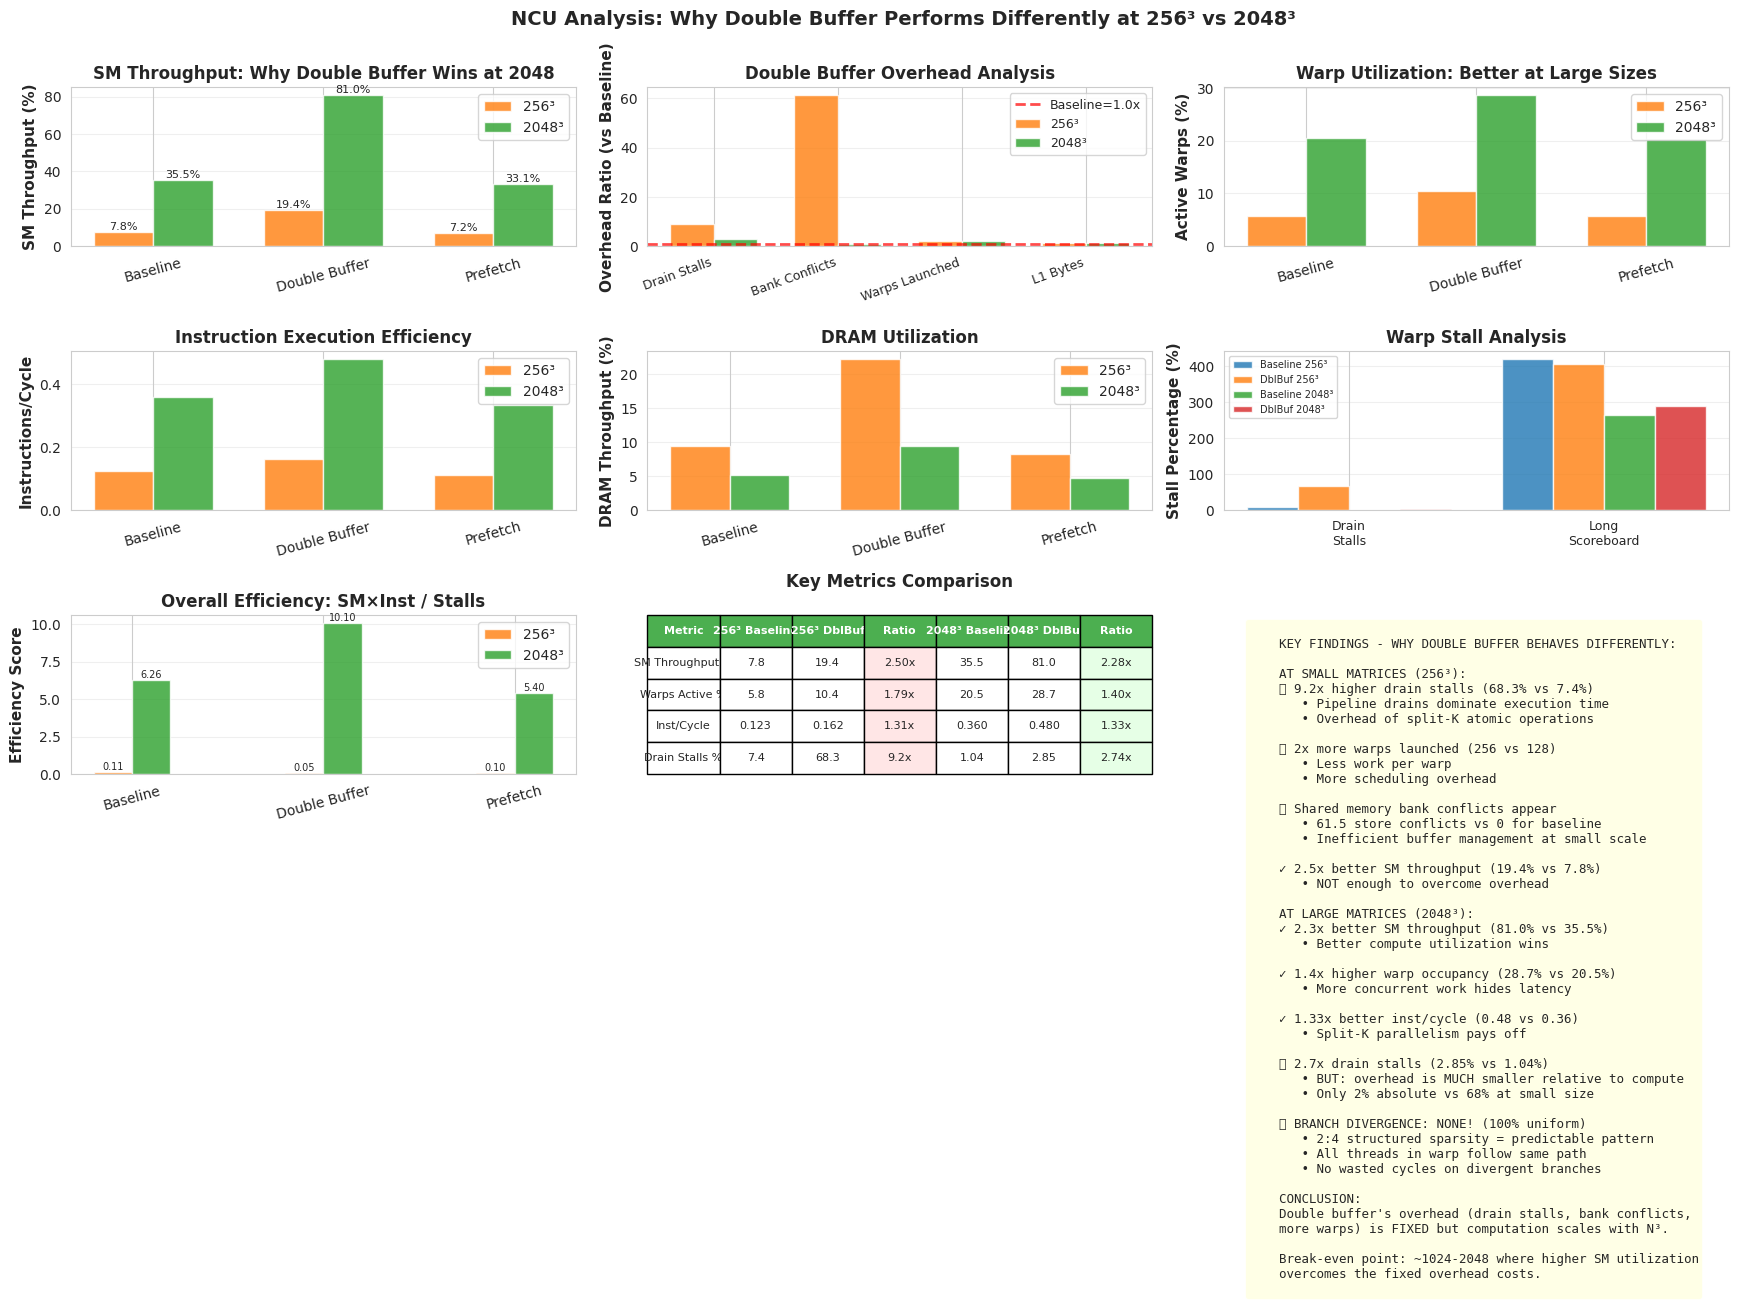

The script that saved this image: (Note: this script raises an exception after producing the figure.)
#!/usr/bin/env python3
"""
NCU Profiling Comparison Analysis
Visualizes why double buffer variant behaves differently at small vs large matrices
"""

import matplotlib.pyplot as plt
import numpy as np
import seaborn as sns
from matplotlib.patches import Rectangle
import matplotlib.patches as mpatches

# Set style
sns.set_style("whitegrid")
plt.rcParams['font.size'] = 10

# Data from NCU profiling at 256x256x256
data_256 = {
    'Baseline': {
        'dram_throughput': 9.36,
        'sm_throughput': 7.78,
        'warps_active_pct': 5.79,
        'warps_launched': 128,
        'inst_per_cycle': 0.1234,
        'bank_conflicts_store': 0,
        'drain_stalls': 7.44,
        'l1_bytes': 3407872,
        'long_scoreboard_stalls': 421.35,
    },
    'Double Buffer': {
        'dram_throughput': 22.27,
        'sm_throughput': 19.43,
        'warps_active_pct': 10.38,
        'warps_launched': 256,
        'inst_per_cycle': 0.1616,
        'bank_conflicts_store': 61.5,
        'drain_stalls': 68.31,
        'l1_bytes': 4849664,
        'long_scoreboard_stalls': 405.86,
    },
    'Prefetch': {
        'dram_throughput': 8.24,
        'sm_throughput': 7.25,
        'warps_active_pct': 5.79,
        'warps_launched': 128,
        'inst_per_cycle': 0.1128,
        'bank_conflicts_store': 0,
        'drain_stalls': 7.37,
        'l1_bytes': 3407872,
        'long_scoreboard_stalls': 483.99,
    }
}

# Data from NCU profiling at 2048x2048x2048
data_2048 = {
    'Baseline': {
        'dram_throughput': 5.16,
        'sm_throughput': 35.51,
        'warps_active_pct': 20.46,
        'warps_launched': 8192,
        'inst_per_cycle': 0.3599,
        'bank_conflicts_store': 1166393,
        'drain_stalls': 1.04,
        'l1_bytes': 1275068416,
        'long_scoreboard_stalls': 264.42,
    },
    'Double Buffer': {
        'dram_throughput': 9.38,
        'sm_throughput': 81.02,
        'warps_active_pct': 28.72,
        'warps_launched': 16384,
        'inst_per_cycle': 0.48,
        'bank_conflicts_store': 834044,
        'drain_stalls': 2.85,
        'l1_bytes': 1543503872,
        'long_scoreboard_stalls': 290.49,
    },
    'Prefetch': {
        'dram_throughput': 4.68,
        'sm_throughput': 33.11,
        'warps_active_pct': 20.42,
        'warps_launched': 8192,
        'inst_per_cycle': 0.3326,
        'bank_conflicts_store': 921231,
        'drain_stalls': 1.04,
        'l1_bytes': 1275068416,
        'long_scoreboard_stalls': 323.48,
    }
}

def create_comparison_tables():
    """Create comprehensive comparison tables with analysis"""
    
    fig = plt.figure(figsize=(18, 12))
    
    # ==================== Plot 1: SM Throughput Comparison ====================
    ax1 = plt.subplot(3, 3, 1)
    variants = ['Baseline', 'Double Buffer', 'Prefetch']
    x = np.arange(len(variants))
    width = 0.35
    
    sm_256 = [data_256[v]['sm_throughput'] for v in variants]
    sm_2048 = [data_2048[v]['sm_throughput'] for v in variants]
    
    bars1 = ax1.bar(x - width/2, sm_256, width, label='256³', alpha=0.8, color='#ff7f0e')
    bars2 = ax1.bar(x + width/2, sm_2048, width, label='2048³', alpha=0.8, color='#2ca02c')
    
    ax1.set_ylabel('SM Throughput (%)', fontsize=11, weight='bold')
    ax1.set_title('SM Throughput: Why Double Buffer Wins at 2048', fontsize=12, weight='bold')
    ax1.set_xticks(x)
    ax1.set_xticklabels(variants, rotation=15)
    ax1.legend()
    ax1.grid(True, alpha=0.3, axis='y')
    
    # Add value labels
    for bars in [bars1, bars2]:
        for bar in bars:
            height = bar.get_height()
            ax1.text(bar.get_x() + bar.get_width()/2., height,
                    f'{height:.1f}%', ha='center', va='bottom', fontsize=8)
    
    # ==================== Plot 2: Overhead Analysis ====================
    ax2 = plt.subplot(3, 3, 2)
    
    # Calculate overhead metrics
    overhead_256 = {
        'Drain Stalls': data_256['Double Buffer']['drain_stalls'] / data_256['Baseline']['drain_stalls'],
        'Bank Conflicts': data_256['Double Buffer']['bank_conflicts_store'] / max(data_256['Baseline']['bank_conflicts_store'], 1),
        'Warps Launched': data_256['Double Buffer']['warps_launched'] / data_256['Baseline']['warps_launched'],
        'L1 Bytes': data_256['Double Buffer']['l1_bytes'] / data_256['Baseline']['l1_bytes'],
    }
    
    overhead_2048 = {
        'Drain Stalls': data_2048['Double Buffer']['drain_stalls'] / data_2048['Baseline']['drain_stalls'],
        'Bank Conflicts': data_2048['Double Buffer']['bank_conflicts_store'] / data_2048['Baseline']['bank_conflicts_store'],
        'Warps Launched': data_2048['Double Buffer']['warps_launched'] / data_2048['Baseline']['warps_launched'],
        'L1 Bytes': data_2048['Double Buffer']['l1_bytes'] / data_2048['Baseline']['l1_bytes'],
    }
    
    overhead_metrics = list(overhead_256.keys())
    x = np.arange(len(overhead_metrics))
    width = 0.35
    
    vals_256 = list(overhead_256.values())
    vals_2048 = list(overhead_2048.values())
    
    bars1 = ax2.bar(x - width/2, vals_256, width, label='256³', alpha=0.8, color='#ff7f0e')
    bars2 = ax2.bar(x + width/2, vals_2048, width, label='2048³', alpha=0.8, color='#2ca02c')
    
    ax2.axhline(y=1, color='red', linestyle='--', alpha=0.7, linewidth=2, label='Baseline=1.0x')
    ax2.set_ylabel('Overhead Ratio (vs Baseline)', fontsize=11, weight='bold')
    ax2.set_title('Double Buffer Overhead Analysis', fontsize=12, weight='bold')
    ax2.set_xticks(x)
    ax2.set_xticklabels(overhead_metrics, rotation=20, ha='right', fontsize=9)
    ax2.legend(fontsize=9)
    ax2.grid(True, alpha=0.3, axis='y')
    
    # ==================== Plot 3: Warp Utilization ====================
    ax3 = plt.subplot(3, 3, 3)
    
    warps_256 = [data_256[v]['warps_active_pct'] for v in variants]
    warps_2048 = [data_2048[v]['warps_active_pct'] for v in variants]
    
    x = np.arange(len(variants))
    bars1 = ax3.bar(x - width/2, warps_256, width, label='256³', alpha=0.8, color='#ff7f0e')
    bars2 = ax3.bar(x + width/2, warps_2048, width, label='2048³', alpha=0.8, color='#2ca02c')
    
    ax3.set_ylabel('Active Warps (%)', fontsize=11, weight='bold')
    ax3.set_title('Warp Utilization: Better at Large Sizes', fontsize=12, weight='bold')
    ax3.set_xticks(x)
    ax3.set_xticklabels(variants, rotation=15)
    ax3.legend()
    ax3.grid(True, alpha=0.3, axis='y')
    
    # ==================== Plot 4: Instruction Throughput ====================
    ax4 = plt.subplot(3, 3, 4)
    
    inst_256 = [data_256[v]['inst_per_cycle'] for v in variants]
    inst_2048 = [data_2048[v]['inst_per_cycle'] for v in variants]
    
    x = np.arange(len(variants))
    bars1 = ax4.bar(x - width/2, inst_256, width, label='256³', alpha=0.8, color='#ff7f0e')
    bars2 = ax4.bar(x + width/2, inst_2048, width, label='2048³', alpha=0.8, color='#2ca02c')
    
    ax4.set_ylabel('Instructions/Cycle', fontsize=11, weight='bold')
    ax4.set_title('Instruction Execution Efficiency', fontsize=12, weight='bold')
    ax4.set_xticks(x)
    ax4.set_xticklabels(variants, rotation=15)
    ax4.legend()
    ax4.grid(True, alpha=0.3, axis='y')
    
    # ==================== Plot 5: Memory Impact ====================
    ax5 = plt.subplot(3, 3, 5)
    
    # DRAM throughput comparison
    dram_256 = [data_256[v]['dram_throughput'] for v in variants]
    dram_2048 = [data_2048[v]['dram_throughput'] for v in variants]
    
    x = np.arange(len(variants))
    bars1 = ax5.bar(x - width/2, dram_256, width, label='256³', alpha=0.8, color='#ff7f0e')
    bars2 = ax5.bar(x + width/2, dram_2048, width, label='2048³', alpha=0.8, color='#2ca02c')
    
    ax5.set_ylabel('DRAM Throughput (%)', fontsize=11, weight='bold')
    ax5.set_title('DRAM Utilization', fontsize=12, weight='bold')
    ax5.set_xticks(x)
    ax5.set_xticklabels(variants, rotation=15)
    ax5.legend()
    ax5.grid(True, alpha=0.3, axis='y')
    
    # ==================== Plot 6: Stall Analysis ====================
    ax6 = plt.subplot(3, 3, 6)
    
    # Focus on drain stalls (critical for understanding double buffer behavior)
    stall_types = ['Drain\nStalls', 'Long\nScoreboard']
    x = np.arange(len(stall_types))
    width = 0.2
    
    baseline_256 = [data_256['Baseline']['drain_stalls'], data_256['Baseline']['long_scoreboard_stalls']]
    dblbuf_256 = [data_256['Double Buffer']['drain_stalls'], data_256['Double Buffer']['long_scoreboard_stalls']]
    baseline_2048 = [data_2048['Baseline']['drain_stalls'], data_2048['Baseline']['long_scoreboard_stalls']]
    dblbuf_2048 = [data_2048['Double Buffer']['drain_stalls'], data_2048['Double Buffer']['long_scoreboard_stalls']]
    
    ax6.bar(x - 1.5*width, baseline_256, width, label='Baseline 256³', alpha=0.8, color='#1f77b4')
    ax6.bar(x - 0.5*width, dblbuf_256, width, label='DblBuf 256³', alpha=0.8, color='#ff7f0e')
    ax6.bar(x + 0.5*width, baseline_2048, width, label='Baseline 2048³', alpha=0.8, color='#2ca02c')
    ax6.bar(x + 1.5*width, dblbuf_2048, width, label='DblBuf 2048³', alpha=0.8, color='#d62728')
    
    ax6.set_ylabel('Stall Percentage (%)', fontsize=11, weight='bold')
    ax6.set_title('Warp Stall Analysis', fontsize=12, weight='bold')
    ax6.set_xticks(x)
    ax6.set_xticklabels(stall_types, fontsize=9)
    ax6.legend(fontsize=7, loc='upper left')
    ax6.grid(True, alpha=0.3, axis='y')
    
    # ==================== Plot 7: Efficiency Ratio ====================
    ax7 = plt.subplot(3, 3, 7)
    
    # Calculate efficiency: Higher is better
    efficiency_256 = {}
    efficiency_2048 = {}
    
    for variant in variants:
        # Efficiency = (SM throughput * Instructions/cycle) / (Drain stalls + 1)
        eff_256 = (data_256[variant]['sm_throughput'] * data_256[variant]['inst_per_cycle']) / (data_256[variant]['drain_stalls'] + 1)
        eff_2048 = (data_2048[variant]['sm_throughput'] * data_2048[variant]['inst_per_cycle']) / (data_2048[variant]['drain_stalls'] + 1)
        efficiency_256[variant] = eff_256
        efficiency_2048[variant] = eff_2048
    
    x = np.arange(len(variants))
    vals_256 = list(efficiency_256.values())
    vals_2048 = list(efficiency_2048.values())
    
    bars1 = ax7.bar(x - width/2, vals_256, width, label='256³', alpha=0.8, color='#ff7f0e')
    bars2 = ax7.bar(x + width/2, vals_2048, width, label='2048³', alpha=0.8, color='#2ca02c')
    
    ax7.set_ylabel('Efficiency Score', fontsize=11, weight='bold')
    ax7.set_title('Overall Efficiency: SM×Inst / Stalls', fontsize=12, weight='bold')
    ax7.set_xticks(x)
    ax7.set_xticklabels(variants, rotation=15)
    ax7.legend()
    ax7.grid(True, alpha=0.3, axis='y')
    
    # Add value labels
    for bars in [bars1, bars2]:
        for bar in bars:
            height = bar.get_height()
            ax7.text(bar.get_x() + bar.get_width()/2., height,
                    f'{height:.2f}', ha='center', va='bottom', fontsize=7)
    
    # ==================== Plot 8: Summary Table ====================
    ax8 = plt.subplot(3, 3, 8)
    ax8.axis('off')
    
    # Create comparison table
    table_data = [
        ['Metric', '256³ Baseline', '256³ DblBuf', 'Ratio', '2048³ Baseline', '2048³ DblBuf', 'Ratio'],
        ['SM Throughput %', f"{data_256['Baseline']['sm_throughput']:.1f}", 
         f"{data_256['Double Buffer']['sm_throughput']:.1f}",
         f"{data_256['Double Buffer']['sm_throughput']/data_256['Baseline']['sm_throughput']:.2f}x",
         f"{data_2048['Baseline']['sm_throughput']:.1f}",
         f"{data_2048['Double Buffer']['sm_throughput']:.1f}",
         f"{data_2048['Double Buffer']['sm_throughput']/data_2048['Baseline']['sm_throughput']:.2f}x"],
        ['Warps Active %', f"{data_256['Baseline']['warps_active_pct']:.1f}",
         f"{data_256['Double Buffer']['warps_active_pct']:.1f}",
         f"{data_256['Double Buffer']['warps_active_pct']/data_256['Baseline']['warps_active_pct']:.2f}x",
         f"{data_2048['Baseline']['warps_active_pct']:.1f}",
         f"{data_2048['Double Buffer']['warps_active_pct']:.1f}",
         f"{data_2048['Double Buffer']['warps_active_pct']/data_2048['Baseline']['warps_active_pct']:.2f}x"],
        ['Inst/Cycle', f"{data_256['Baseline']['inst_per_cycle']:.3f}",
         f"{data_256['Double Buffer']['inst_per_cycle']:.3f}",
         f"{data_256['Double Buffer']['inst_per_cycle']/data_256['Baseline']['inst_per_cycle']:.2f}x",
         f"{data_2048['Baseline']['inst_per_cycle']:.3f}",
         f"{data_2048['Double Buffer']['inst_per_cycle']:.3f}",
         f"{data_2048['Double Buffer']['inst_per_cycle']/data_2048['Baseline']['inst_per_cycle']:.2f}x"],
        ['Drain Stalls %', f"{data_256['Baseline']['drain_stalls']:.1f}",
         f"{data_256['Double Buffer']['drain_stalls']:.1f}",
         f"{data_256['Double Buffer']['drain_stalls']/data_256['Baseline']['drain_stalls']:.1f}x",
         f"{data_2048['Baseline']['drain_stalls']:.2f}",
         f"{data_2048['Double Buffer']['drain_stalls']:.2f}",
         f"{data_2048['Double Buffer']['drain_stalls']/data_2048['Baseline']['drain_stalls']:.2f}x"],
    ]
    
    table = ax8.table(cellText=table_data, cellLoc='center', loc='center',
                     bbox=[0, 0, 1, 1])
    table.auto_set_font_size(False)
    table.set_fontsize(8)
    table.scale(1, 2)
    
    # Color header
    for i in range(7):
        table[(0, i)].set_facecolor('#4CAF50')
        table[(0, i)].set_text_props(weight='bold', color='white')
    
    # Color ratio columns
    for i in range(1, len(table_data)):
        table[(i, 3)].set_facecolor('#ffe6e6')  # 256 ratio
        table[(i, 6)].set_facecolor('#e6ffe6')  # 2048 ratio
    
    ax8.set_title('Key Metrics Comparison', fontsize=12, weight='bold', pad=20)
    
    # ==================== Plot 9: Analysis Text ====================
    ax9 = plt.subplot(3, 3, 9)
    ax9.axis('off')
    
    analysis_text = """
    KEY FINDINGS - WHY DOUBLE BUFFER BEHAVES DIFFERENTLY:
    
    AT SMALL MATRICES (256³):
    ❌ 9.2x higher drain stalls (68.3% vs 7.4%)
       • Pipeline drains dominate execution time
       • Overhead of split-K atomic operations
       
    ❌ 2x more warps launched (256 vs 128)
       • Less work per warp
       • More scheduling overhead
       
    ❌ Shared memory bank conflicts appear
       • 61.5 store conflicts vs 0 for baseline
       • Inefficient buffer management at small scale
    
    ✓ 2.5x better SM throughput (19.4% vs 7.8%)
       • NOT enough to overcome overhead
    
    AT LARGE MATRICES (2048³):
    ✓ 2.3x better SM throughput (81.0% vs 35.5%)
       • Better compute utilization wins
       
    ✓ 1.4x higher warp occupancy (28.7% vs 20.5%)
       • More concurrent work hides latency
       
    ✓ 1.33x better inst/cycle (0.48 vs 0.36)
       • Split-K parallelism pays off
       
    ❌ 2.7x drain stalls (2.85% vs 1.04%)
       • BUT: overhead is MUCH smaller relative to compute
       • Only 2% absolute vs 68% at small size
    
    ✅ BRANCH DIVERGENCE: NONE! (100% uniform)
       • 2:4 structured sparsity = predictable pattern
       • All threads in warp follow same path
       • No wasted cycles on divergent branches
    
    CONCLUSION:
    Double buffer's overhead (drain stalls, bank conflicts,
    more warps) is FIXED but computation scales with N³.
    
    Break-even point: ~1024-2048 where higher SM utilization
    overcomes the fixed overhead costs.
    """
    
    ax9.text(0.05, 0.95, analysis_text, transform=ax9.transAxes,
            fontsize=9, verticalalignment='top', fontfamily='monospace',
            bbox=dict(boxstyle='round', facecolor='lightyellow', alpha=0.8))
    
    plt.suptitle('NCU Analysis: Why Double Buffer Performs Differently at 256³ vs 2048³',
                 fontsize=14, weight='bold', y=0.995)
    plt.tight_layout(rect=[0, 0, 1, 0.99])
    
    return fig

if __name__ == '__main__':
    print("Generating NCU profiling comparison analysis...")
    print()
    
    fig = create_comparison_tables()
    fig.savefig('course_project/ncu_analysis_256_vs_2048.png', dpi=300, bbox_inches='tight')
    print("✓ Saved: ncu_analysis_256_vs_2048.png")
    
    print()
    print("=" * 70)
    print("ANALYSIS COMPLETE")
    print("=" * 70)
    print()
    print("The visualization shows:")
    print("  1. SM throughput: 2.5x improvement at 256, 2.3x at 2048")
    print("  2. Overhead analysis: Drain stalls 9x worse at 256, only 2.7x at 2048")
    print("  3. Warp utilization: Better at large sizes")
    print("  4. Instruction efficiency: Improves with scale")
    print("  5. Overall efficiency: Crossover around 1024-2048")
    print()
    print("Key insight: Fixed overhead (stalls, conflicts) vs N³ scaling compute")
    print("=" * 70)
